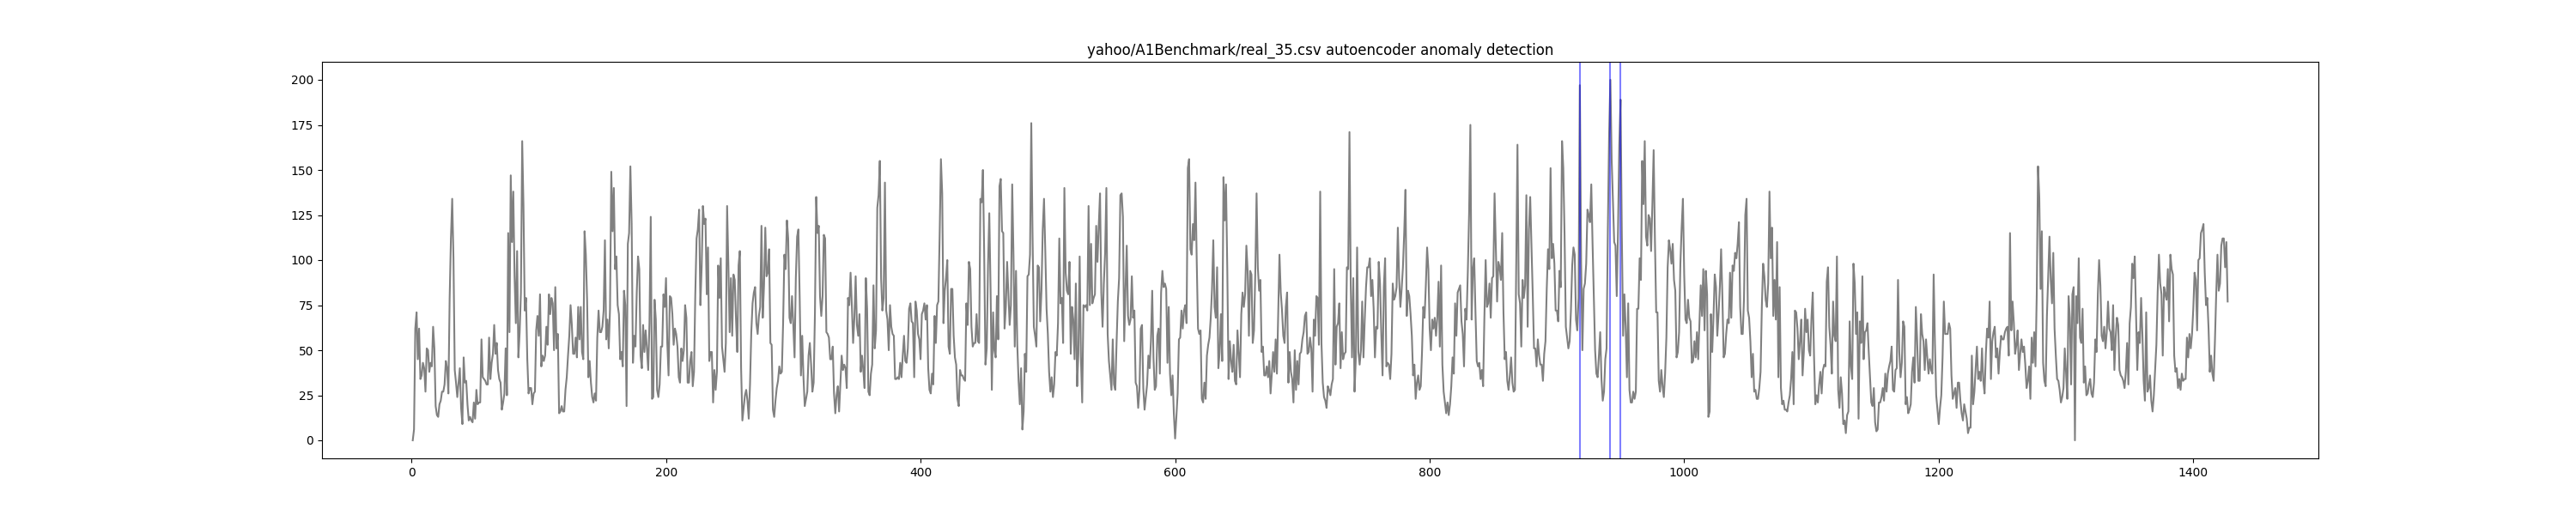

Data behind this chart, as committed beside it:
timestamp, value, is_anomaly, anomaly
1, 0, 0, False
2, 6, 0, False
3, 62, 0, False
4, 71, 0, False
5, 45, 0, False
6, 62, 0, False
7, 34, 0, False
8, 36, 0, False
9, 43, 0, False
10, 40, 0, False
11, 27, 0, False
12, 51, 0, False
13, 50, 0, False
14, 38, 0, False
15, 43, 0, False
16, 41, 0, False
17, 63, 0, False
18, 51, 0, False
19, 19, 0, False
20, 14, 0, False
21, 13, 0, False
22, 20, 0, False
23, 22, 0, False
24, 27, 0, False
25, 27, 0, False
26, 31, 0, False
27, 44, 0, False
28, 40, 0, False
29, 26, 0, False
30, 79, 0, False
31, 112, 0, False
32, 134, 0, False
33, 101, 0, False
34, 39, 0, False
35, 32, 0, False
36, 24, 0, False
37, 32, 0, False
38, 40, 0, False
39, 18, 0, False
40, 9, 0, False
41, 46, 0, False
42, 32, 0, False
43, 33, 0, False
44, 20, 0, False
45, 11, 0, False
46, 13, 0, False
47, 11, 0, False
48, 10, 0, False
49, 21, 0, False
50, 12, 0, False
51, 28, 0, False
52, 20, 0, False
53, 21, 0, False
54, 21, 0, False
55, 56, 0, False
56, 35, 0, False
57, 34, 0, False
58, 33, 0, False
59, 31, 0, False
60, 31, 0, False
... 1,367 more rows
